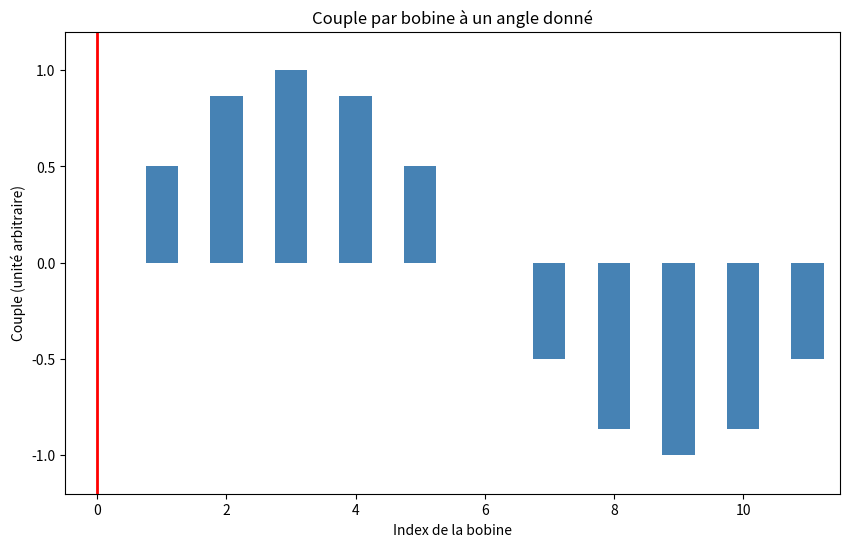

This figure's Python source:
import numpy as np
import matplotlib.pyplot as plt
from matplotlib.animation import FuncAnimation

# Paramètres
N = 3  # Nombre de groupes
total_bobines = 4 * N  # Total de bobines
amplitude = 1.0  # Amplitude du couple

# Calcul des phases pour chaque bobine, réparties uniformément sur [0, 2pi[
phases = np.linspace(0, 2 * np.pi, total_bobines, endpoint=False)

# Préparation du graphique
fig, ax = plt.subplots(figsize=(10, 6))
x = np.arange(total_bobines)  # Indices des bobines

# Création des barres représentant le couple de chaque bobine
bars = ax.bar(x, np.zeros(total_bobines), width=0.5, color='steelblue')

# Réglages de l'axe
ax.set_ylim(-1.2 * amplitude, 1.2 * amplitude)
ax.set_xlim(-0.5, total_bobines - 0.5)
ax.set_xlabel("Index de la bobine")
ax.set_ylabel("Couple (unité arbitraire)")
ax.set_title("Couple par bobine à un angle donné")

# Ajout du trait rouge vertical (initialisé hors du graphique)
ligne_angle, = ax.plot([], [], 'r', linewidth=2)

def update(frame):
    a = frame  # angle du rotor
    # Calcul du couple pour chaque bobine
    couples = amplitude * np.sin(a + phases)

    # Mise à jour des barres
    for bar, h in zip(bars, couples):
        bar.set_height(h)

    # Conversion de l’angle a (en radian) en position sur l’axe x
    # On fait correspondre a ∈ [0, 2pi] à x ∈ [0, total_bobines)
    x_pos = (a % (2 * np.pi)) / (2 * np.pi) * total_bobines

    # Mettre à jour le trait vertical rouge
    ligne_angle.set_data([x_pos, x_pos], [-1.2 * amplitude, 1.2 * amplitude])

    return bars + (ligne_angle,)

# Animation sur un cycle de 0 à 2π
ani = FuncAnimation(
    fig, update, frames=np.linspace(0, 2 * np.pi, 180),
    interval=50, blit=True, repeat=True
)

plt.show()
